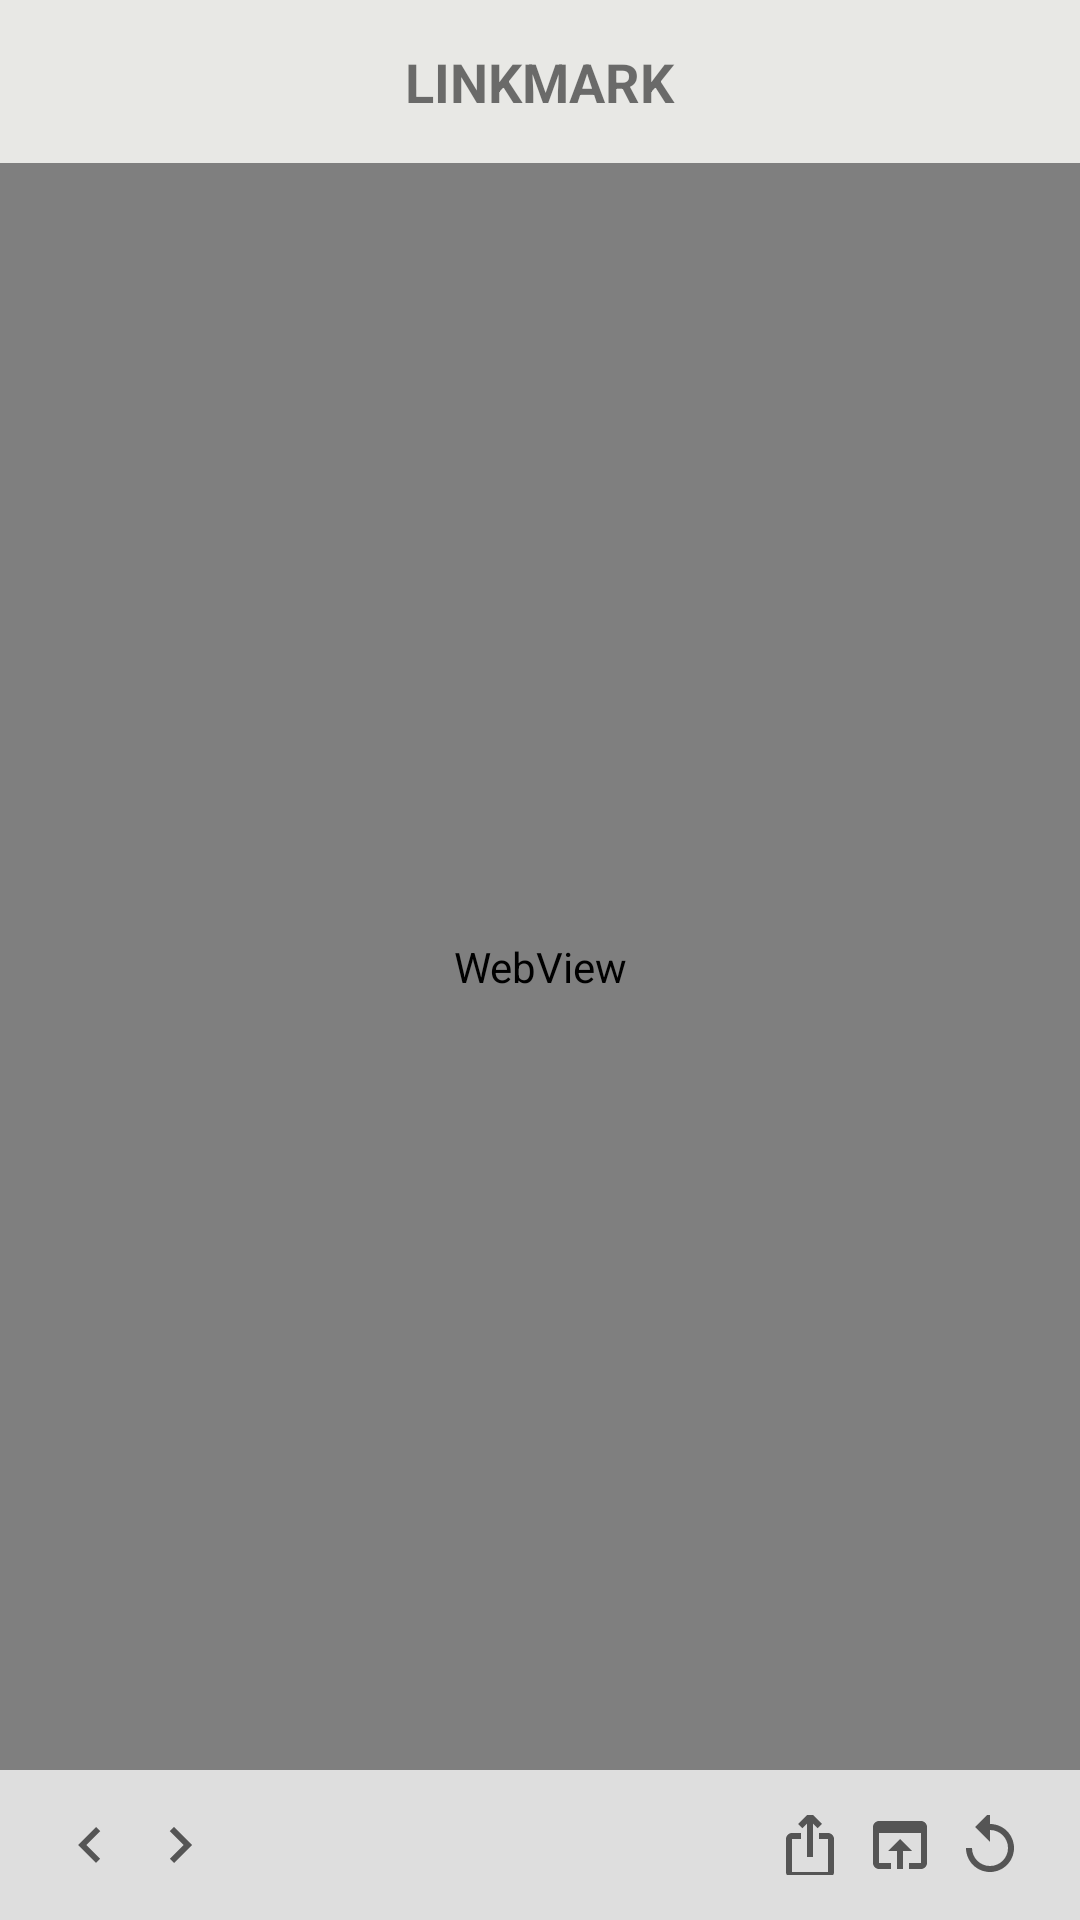

This screen was rendered from an Android layout file. Write that file and the resources it references.
<!-- AndroidManifest.xml: application theme Theme.LinkMark -->
<!-- res/layout/fragment_control_web_view.xml -->
<?xml version="1.0" encoding="utf-8"?>
<androidx.constraintlayout.widget.ConstraintLayout
    xmlns:android="http://schemas.android.com/apk/res/android"
    xmlns:app="http://schemas.android.com/apk/res-auto"
    xmlns:tools="http://schemas.android.com/tools"
    android:layout_width="match_parent"
    android:layout_height="match_parent"
    tools:context=".View.WebView.ControlWebViewFragment">

    <include layout="@layout/layout_header"
        android:id="@+id/include_header"
        app:layout_constraintEnd_toEndOf="parent"
        app:layout_constraintStart_toStartOf="parent"
        app:layout_constraintTop_toTopOf="parent"/>

    <WebView
        android:id="@+id/web_view"
        android:layout_width="0dp"
        android:layout_height="0dp"
        app:layout_constraintBottom_toTopOf="@+id/control_footer"
        app:layout_constraintEnd_toEndOf="parent"
        app:layout_constraintStart_toStartOf="parent"
        app:layout_constraintTop_toBottomOf="@+id/include_header" />

    <LinearLayout
        android:id="@+id/control_footer"
        android:layout_width="match_parent"
        android:layout_height="wrap_content"
        android:background="@color/ex_light_gray"
        android:padding="15dp"
        android:paddingStart="20dp"
        android:paddingEnd="20dp"
        app:layout_constraintBottom_toBottomOf="parent"
        app:layout_constraintEnd_toEndOf="parent"
        app:layout_constraintStart_toStartOf="parent"
        app:layout_constraintTop_toBottomOf="@+id/web_view">

        <ImageButton
            android:id="@+id/back_button"
            style="?android:attr/borderlessButtonStyle"
            android:layout_width="20dp"
            android:layout_height="20dp"
            android:contentDescription="leftSideButton"
            android:src="@drawable/button_web_back"
            app:layout_constraintBottom_toBottomOf="parent"
            app:layout_constraintStart_toStartOf="parent"
            app:layout_constraintTop_toTopOf="parent" />

        <Space
            android:layout_width="10dp"
            android:layout_height="wrap_content" />

        <ImageButton
            android:id="@+id/forward_button"
            style="?android:attr/borderlessButtonStyle"
            android:layout_width="20dp"
            android:layout_height="20dp"
            android:contentDescription="leftSideButton"
            android:src="@drawable/button_web_forward"
            app:layout_constraintBottom_toBottomOf="parent"
            app:layout_constraintStart_toStartOf="parent"
            app:layout_constraintTop_toTopOf="parent" />

        <Space
            android:layout_width="wrap_content"
            android:layout_height="wrap_content"
            android:layout_weight="1" />

        <ImageButton
            android:id="@+id/share_button"
            style="?android:attr/borderlessButtonStyle"
            android:layout_width="20dp"
            android:layout_height="20dp"
            android:contentDescription="leftSideButton"
            android:src="@drawable/button_web_share"
            app:layout_constraintBottom_toBottomOf="parent"
            app:layout_constraintStart_toStartOf="parent"
            app:layout_constraintTop_toTopOf="parent" />

        <Space
            android:layout_width="10dp"
            android:layout_height="wrap_content" />


        <ImageButton
            android:id="@+id/browser_button"
            style="?android:attr/borderlessButtonStyle"
            android:layout_width="20dp"
            android:layout_height="20dp"
            android:contentDescription="leftSideButton"
            android:src="@drawable/button_web_browser"
            app:layout_constraintBottom_toBottomOf="parent"
            app:layout_constraintStart_toStartOf="parent"
            app:layout_constraintTop_toTopOf="parent" />

        <Space
            android:layout_width="10dp"
            android:layout_height="wrap_content" />

        <ImageButton
            android:id="@+id/reload_button"
            style="?android:attr/borderlessButtonStyle"
            android:layout_width="20dp"
            android:layout_height="20dp"
            android:contentDescription="leftSideButton"
            android:src="@drawable/button_web_reload"
            app:layout_constraintBottom_toBottomOf="parent"
            app:layout_constraintStart_toStartOf="parent"
            app:layout_constraintTop_toTopOf="parent" />

    </LinearLayout>

</androidx.constraintlayout.widget.ConstraintLayout>
<!-- res/layout/layout_header.xml (included above) -->
<?xml version="1.0" encoding="utf-8"?>
<androidx.constraintlayout.widget.ConstraintLayout xmlns:android="http://schemas.android.com/apk/res/android"
    xmlns:app="http://schemas.android.com/apk/res-auto"
    xmlns:tools="http://schemas.android.com/tools"
    android:layout_width="match_parent"
    android:layout_height="wrap_content"
    android:padding="15dp">

    <ImageButton
        android:id="@+id/left_button"
        style="?android:attr/borderlessButtonStyle"
        android:layout_width="20dp"
        android:layout_height="20dp"
        android:contentDescription="leftSideButton"
        android:src="@drawable/button_back"
        app:layout_constraintBottom_toBottomOf="parent"
        app:layout_constraintEnd_toStartOf="@+id/textView"
        app:layout_constraintHorizontal_bias="0.0"
        app:layout_constraintStart_toStartOf="parent"
        app:layout_constraintTop_toTopOf="parent" />


    <TextView
        android:id="@+id/textView"
        android:layout_width="wrap_content"
        android:layout_height="wrap_content"
        android:text="LINKMARK"
        android:textSize="18sp"
        android:textStyle="bold"
        app:layout_constraintBottom_toBottomOf="parent"
        app:layout_constraintEnd_toEndOf="parent"
        app:layout_constraintStart_toStartOf="parent"
        app:layout_constraintTop_toTopOf="parent" />

    <ImageButton
        android:id="@+id/right_button"
        style="?android:attr/borderlessButtonStyle"
        android:layout_width="20dp"
        android:layout_height="20dp"
        android:contentDescription="rightSideButton"
        android:src="@drawable/button_check"
        app:layout_constraintBottom_toBottomOf="parent"
        app:layout_constraintEnd_toEndOf="parent"
        app:layout_constraintHorizontal_bias="1.0"
        app:layout_constraintStart_toEndOf="@+id/textView"
        app:layout_constraintTop_toTopOf="parent" />

</androidx.constraintlayout.widget.ConstraintLayout>
<!-- resources referenced by this layout -->
<resources>
  <color name="ex_light_gray">#dedede</color>
  <!-- drawable button_web_back (drawable) -->
  <vector android:autoMirrored="true" android:height="24dp"
      android:tint="#555555" android:viewportHeight="24"
      android:viewportWidth="24" android:width="24dp" xmlns:android="http://schemas.android.com/apk/res/android">
      <path android:fillColor="@android:color/white" android:pathData="M15.41,16.59L10.83,12l4.58,-4.59L14,6l-6,6 6,6 1.41,-1.41z"/>
  </vector>
  <!-- drawable button_web_browser (drawable) -->
  <vector android:height="24dp" android:tint="#555555"
      android:viewportHeight="24" android:viewportWidth="24"
      android:width="24dp" xmlns:android="http://schemas.android.com/apk/res/android">
      <path android:fillColor="@android:color/white" android:pathData="M19,4L5,4c-1.11,0 -2,0.9 -2,2v12c0,1.1 0.89,2 2,2h4v-2L5,18L5,8h14v10h-4v2h4c1.1,0 2,-0.9 2,-2L21,6c0,-1.1 -0.89,-2 -2,-2zM12,10l-4,4h3v6h2v-6h3l-4,-4z"/>
  </vector>
  <!-- drawable button_web_forward (drawable) -->
  <vector android:autoMirrored="true" android:height="24dp"
      android:tint="#555555" android:viewportHeight="24"
      android:viewportWidth="24" android:width="24dp" xmlns:android="http://schemas.android.com/apk/res/android">
      <path android:fillColor="@android:color/white" android:pathData="M8.59,16.59L13.17,12 8.59,7.41 10,6l6,6 -6,6 -1.41,-1.41z"/>
  </vector>
  <!-- drawable button_web_reload (drawable) -->
  <vector android:height="24dp" android:tint="#555555"
      android:viewportHeight="24" android:viewportWidth="24"
      android:width="24dp" xmlns:android="http://schemas.android.com/apk/res/android">
      <path android:fillColor="@android:color/white" android:pathData="M12,5V1L7,6l5,5V7c3.31,0 6,2.69 6,6s-2.69,6 -6,6 -6,-2.69 -6,-6H4c0,4.42 3.58,8 8,8s8,-3.58 8,-8 -3.58,-8 -8,-8z"/>
  </vector>
  <!-- drawable button_web_share (drawable) -->
  <vector android:height="24dp" android:tint="#555555"
      android:viewportHeight="24" android:viewportWidth="24"
      android:width="24dp" xmlns:android="http://schemas.android.com/apk/res/android">
      <path android:fillColor="@android:color/white" android:pathData="M16,5l-1.42,1.42 -1.59,-1.59L12.99,16h-1.98L11.01,4.83L9.42,6.42 8,5l4,-4 4,4zM20,10v11c0,1.1 -0.9,2 -2,2L6,23c-1.11,0 -2,-0.9 -2,-2L4,10c0,-1.11 0.89,-2 2,-2h3v2L6,10v11h12L18,10h-3L15,8h3c1.1,0 2,0.89 2,2z"/>
  </vector>
  <style name="Theme.LinkMark" parent="Base.Theme.LinkMark">
          
          <item name="colorPrimary">@color/colorPrimary</item>
          
          <item name="colorPrimaryDark">@color/colorPrimaryDark</item>
          
          <item name="colorAccent">@color/colorAccent</item>
          
          <item name="android:textColorPrimary">@color/textColorPrimary</item>
          
          <item name="android:windowBackground">@color/windowBackground</item>
          
          <item name="android:navigationBarColor">@color/navigationBarColor</item>
  
      </style>
  <style name="Base.Theme.LinkMark" parent="Theme.AppCompat.Light.NoActionBar">
          
          <item name="android:windowSplashScreenBackground" tools:targetApi="S">@color/ex_thema</item>
      </style>
  <color name="colorPrimary">@color/ex_text</color>
  <color name="colorPrimaryDark">@color/ex_text</color>
  <color name="colorAccent">@color/ex_red</color>
  <color name="textColorPrimary">@color/ex_text</color>
  <color name="windowBackground">@color/ex_thema</color>
  <color name="navigationBarColor">@color/ex_text</color>
  <color name="ex_thema">#E8E8E5</color>
  <color name="ex_text">#545454</color>
  <color name="ex_red">#C8ADAD</color>
</resources>
